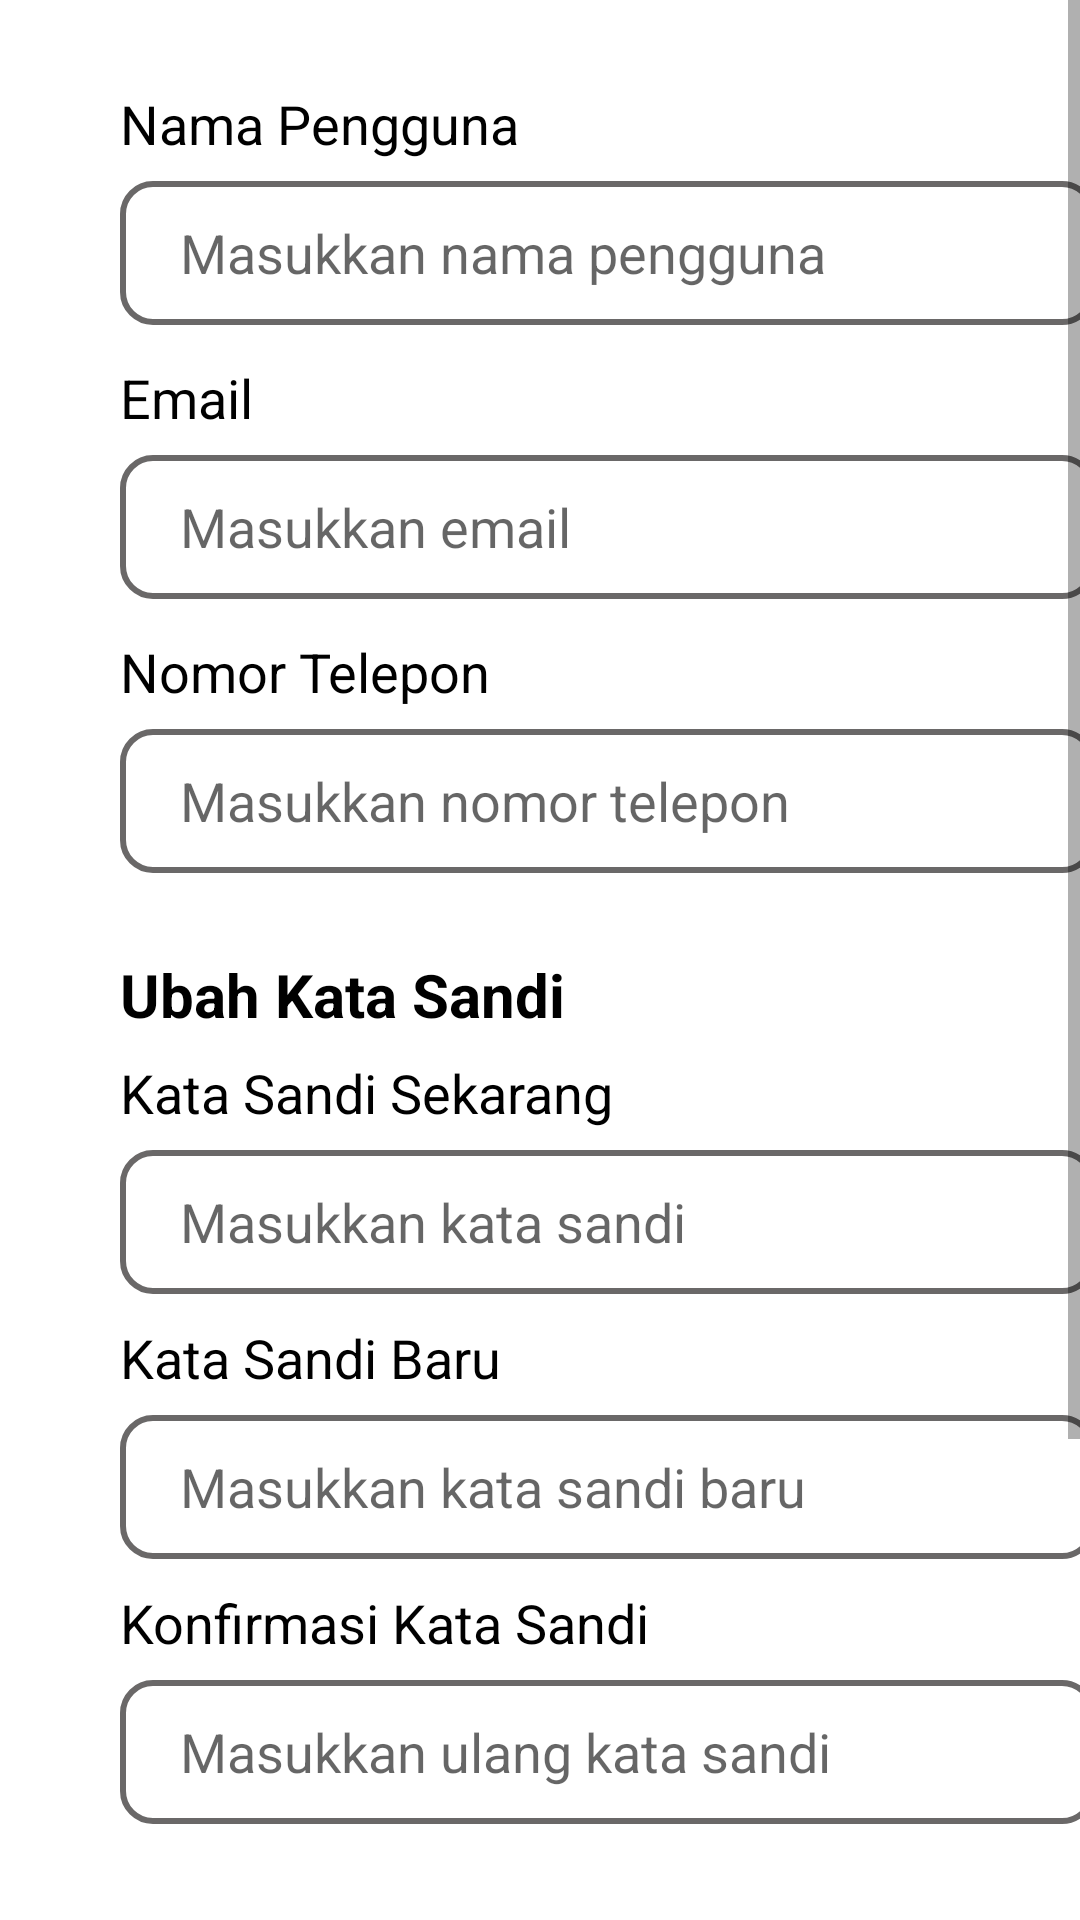

The Android layout XML behind this screen, and the referenced resources:
<!-- AndroidManifest.xml: application theme Theme.HiJobs -->
<!-- res/layout/activity_kelola_akun.xml -->
<?xml version="1.0" encoding="utf-8"?>
<androidx.constraintlayout.widget.ConstraintLayout xmlns:android="http://schemas.android.com/apk/res/android"
    xmlns:app="http://schemas.android.com/apk/res-auto"
    xmlns:tools="http://schemas.android.com/tools"
    android:layout_width="match_parent"
    android:layout_height="match_parent"
    tools:context=".KelolaAkun">

    <ScrollView
        android:layout_width="match_parent"
        android:layout_height="match_parent"
        tools:ignore="SpeakableTextPresentCheck,SpeakableTextPresentCheck">

        <LinearLayout
            android:layout_width="match_parent"
            android:layout_height="wrap_content"
            android:orientation="vertical" >

            <Space
                android:layout_width="match_parent"
                android:layout_height="25dp" />

            <TextView
                android:id="@+id/textView94"
                android:layout_width="wrap_content"
                android:layout_height="wrap_content"
                android:layout_marginTop="24dp"
                android:text="Nama Pengguna"
                android:textColor="#000000"
                android:textSize="18sp"
                android:translationX="40dp"
                android:translationY="-20dp" />

            <Space
                android:layout_width="match_parent"
                android:layout_height="wrap_content" />

            <EditText
                android:id="@+id/txtKelAkun_NamaPengguna"
                android:layout_width="325dp"
                android:layout_height="48dp"
                android:layout_marginTop="12dp"
                android:background="@drawable/custom_edittext"
                android:ems="10"
                android:hint="Masukkan nama pengguna"
                android:inputType="textPersonName"
                android:paddingLeft="20dp"
                android:paddingRight="20dp"
                android:textAlignment="viewStart"
                android:translationX="40dp"
                android:translationY="-25dp"
                tools:ignore="SpeakableTextPresentCheck,SpeakableTextPresentCheck" />

            <Space
                android:layout_width="match_parent"
                android:layout_height="wrap_content" />

            <TextView
                android:id="@+id/textView41"
                android:layout_width="wrap_content"
                android:layout_height="wrap_content"
                android:layout_marginTop="12dp"
                android:text="Email"
                android:textColor="#000000"
                android:textSize="18sp"
                android:translationX="40dp"
                android:translationY="-25dp" />

            <Space
                android:layout_width="match_parent"
                android:layout_height="wrap_content" />

            <EditText
                android:id="@+id/txtKelAkun_Email"
                android:layout_width="325dp"
                android:layout_height="48dp"
                android:layout_marginTop="12dp"
                android:background="@drawable/custom_edittext"
                android:ems="10"
                android:hint="Masukkan email"
                android:inputType="textEmailAddress"
                android:paddingLeft="20dp"
                android:paddingRight="20dp"
                android:translationX="40dp"
                android:translationY="-30dp" />

            <Space
                android:layout_width="match_parent"
                android:layout_height="wrap_content" />

            <TextView
                android:id="@+id/textView40"
                android:layout_width="wrap_content"
                android:layout_height="wrap_content"
                android:layout_marginTop="12dp"
                android:text="Nomor Telepon"
                android:textColor="#000000"
                android:textSize="18sp"
                android:translationX="40dp"
                android:translationY="-30dp" />

            <Space
                android:layout_width="match_parent"
                android:layout_height="wrap_content" />

            <EditText
                android:id="@+id/txtKelAkun_Telepon"
                android:layout_width="325dp"
                android:layout_height="48dp"
                android:layout_marginTop="12dp"
                android:background="@drawable/custom_edittext"
                android:ems="10"
                android:hint="Masukkan nomor telepon"
                android:inputType="phone"
                android:paddingLeft="20dp"
                android:paddingRight="20dp"
                android:translationX="40dp"
                android:translationY="-35dp" />

            <Space
                android:layout_width="match_parent"
                android:layout_height="wrap_content" />

            <TextView
                android:id="@+id/textView47"
                android:layout_width="wrap_content"
                android:layout_height="wrap_content"
                android:layout_marginTop="32dp"
                android:text="Ubah Kata Sandi"
                android:textColor="#000000"
                android:textSize="20sp"
                android:textStyle="bold"
                android:translationX="40dp"
                android:translationY="-40dp" />

            <Space
                android:layout_width="match_parent"
                android:layout_height="wrap_content" />

            <TextView
                android:id="@+id/textView48"
                android:layout_width="wrap_content"
                android:layout_height="wrap_content"
                android:layout_marginTop="12dp"
                android:text="Kata Sandi Sekarang"
                android:textColor="#000000"
                android:textSize="18sp"
                android:translationX="40dp"
                android:translationY="-45dp" />

            <Space
                android:layout_width="match_parent"
                android:layout_height="wrap_content" />

            <EditText
                android:id="@+id/txtKelAkun_SandiSekarang"
                android:layout_width="325dp"
                android:layout_height="48dp"
                android:layout_marginTop="12dp"
                android:background="@drawable/custom_edittext"
                android:ems="10"
                android:hint="Masukkan kata sandi"
                android:inputType="textPassword"
                android:paddingLeft="20dp"
                android:paddingRight="55dp"
                android:translationX="40dp"
                android:translationY="-50dp" />

            <ImageView
                android:id="@+id/imgKelAkun_SandiSkrg"
                android:layout_width="30dp"
                android:layout_height="32dp"
                android:layout_below="@+id/txtKelAkun_SandiSekarang"
                android:translationX="310dp"
                android:translationY="-90dp" />

            <Space
                android:layout_width="match_parent"
                android:layout_height="wrap_content" />

            <TextView
                android:id="@+id/textView49"
                android:layout_width="wrap_content"
                android:layout_height="wrap_content"
                android:layout_marginTop="12dp"
                android:text="Kata Sandi Baru"
                android:textColor="#000000"
                android:textSize="18sp"
                android:translationX="40dp"
                android:translationY="-85dp" />

            <Space
                android:layout_width="match_parent"
                android:layout_height="wrap_content" />

            <EditText
                android:id="@+id/txtKelAkun_SandiBaru"
                android:layout_width="325dp"
                android:layout_height="48dp"
                android:layout_marginTop="12dp"
                android:background="@drawable/custom_edittext"
                android:ems="10"
                android:hint="Masukkan kata sandi baru"
                android:inputType="textPassword"
                android:paddingLeft="20dp"
                android:paddingRight="20dp"
                android:translationX="40dp"
                android:translationY="-90dp" />

            <ImageView
                android:id="@+id/imgKelAkun_SandiBaru"
                android:layout_width="30dp"
                android:layout_height="32dp"
                android:layout_below="@+id/txtKelAkun_SandiBaru"
                android:translationX="310dp"
                android:translationY="-130dp" />

            <Space
                android:layout_width="match_parent"
                android:layout_height="wrap_content" />

            <TextView
                android:id="@+id/textView50"
                android:layout_width="wrap_content"
                android:layout_height="wrap_content"
                android:layout_marginTop="12dp"
                android:text="Konfirmasi Kata Sandi"
                android:textColor="#000000"
                android:textSize="18sp"
                android:translationX="40dp"
                android:translationY="-125dp" />

            <Space
                android:layout_width="match_parent"
                android:layout_height="wrap_content" />

            <EditText
                android:id="@+id/txtKelAkun_KonfirSandi"
                android:layout_width="325dp"
                android:layout_height="48dp"
                android:layout_marginTop="12dp"
                android:background="@drawable/custom_edittext"
                android:ems="10"
                android:hint="Masukkan ulang kata sandi"
                android:inputType="textPassword"
                android:paddingLeft="20dp"
                android:paddingRight="20dp"
                android:translationX="40dp"
                android:translationY="-130dp" />

            <ImageView
                android:id="@+id/imgKelAkun_KonfirSandi"
                android:layout_width="30dp"
                android:layout_height="32dp"
                android:layout_below="@+id/txtKelAkun_KonfirSandi"
                android:translationX="310dp"
                android:translationY="-170dp" />

            <Space
                android:layout_width="match_parent"
                android:layout_height="wrap_content" />

            <Button
                android:id="@+id/btnKelAkun_Simpan"
                android:layout_width="99dp"
                android:layout_height="52dp"
                android:layout_marginTop="32dp"
                android:text="Simpan"
                android:translationX="265dp"
                android:translationY="-150dp" />

        </LinearLayout>
    </ScrollView>

</androidx.constraintlayout.widget.ConstraintLayout>
<!-- resources referenced by this layout -->
<resources>
  <!-- drawable custom_edittext (drawable) -->
  <?xml version="1.0" encoding="utf-8"?>
  <shape xmlns:android="http://schemas.android.com/apk/res/android"
      android:shape="rectangle">
  
      <stroke
          android:width="2dp"
          android:color="#6A6868" />
      <corners
          android:radius="10dp"/>
  </shape>
  <style name="Theme.HiJobs" parent="Theme.MaterialComponents.DayNight.DarkActionBar">
          
          <item name="colorPrimary">#08B2FF</item>
          <item name="colorPrimaryVariant">#c0c0c0</item>
          <item name="colorOnPrimary">@color/white</item>
          
          <item name="colorSecondary">@color/teal_200</item>
          <item name="colorSecondaryVariant">@color/teal_700</item>
          <item name="colorOnSecondary">@color/black</item>
          
          <item name="android:statusBarColor">?attr/colorPrimaryVariant</item>
          
      </style>
  <!-- not gathered from this repository: default colours our renderer supplied (Android Studio template values) -->
  <color name="teal_200">#FF03DAC5</color>
  <color name="teal_700">#FF018786</color>
  <color name="black">#FF000000</color>
  <color name="white">#FFFFFFFF</color>
</resources>
